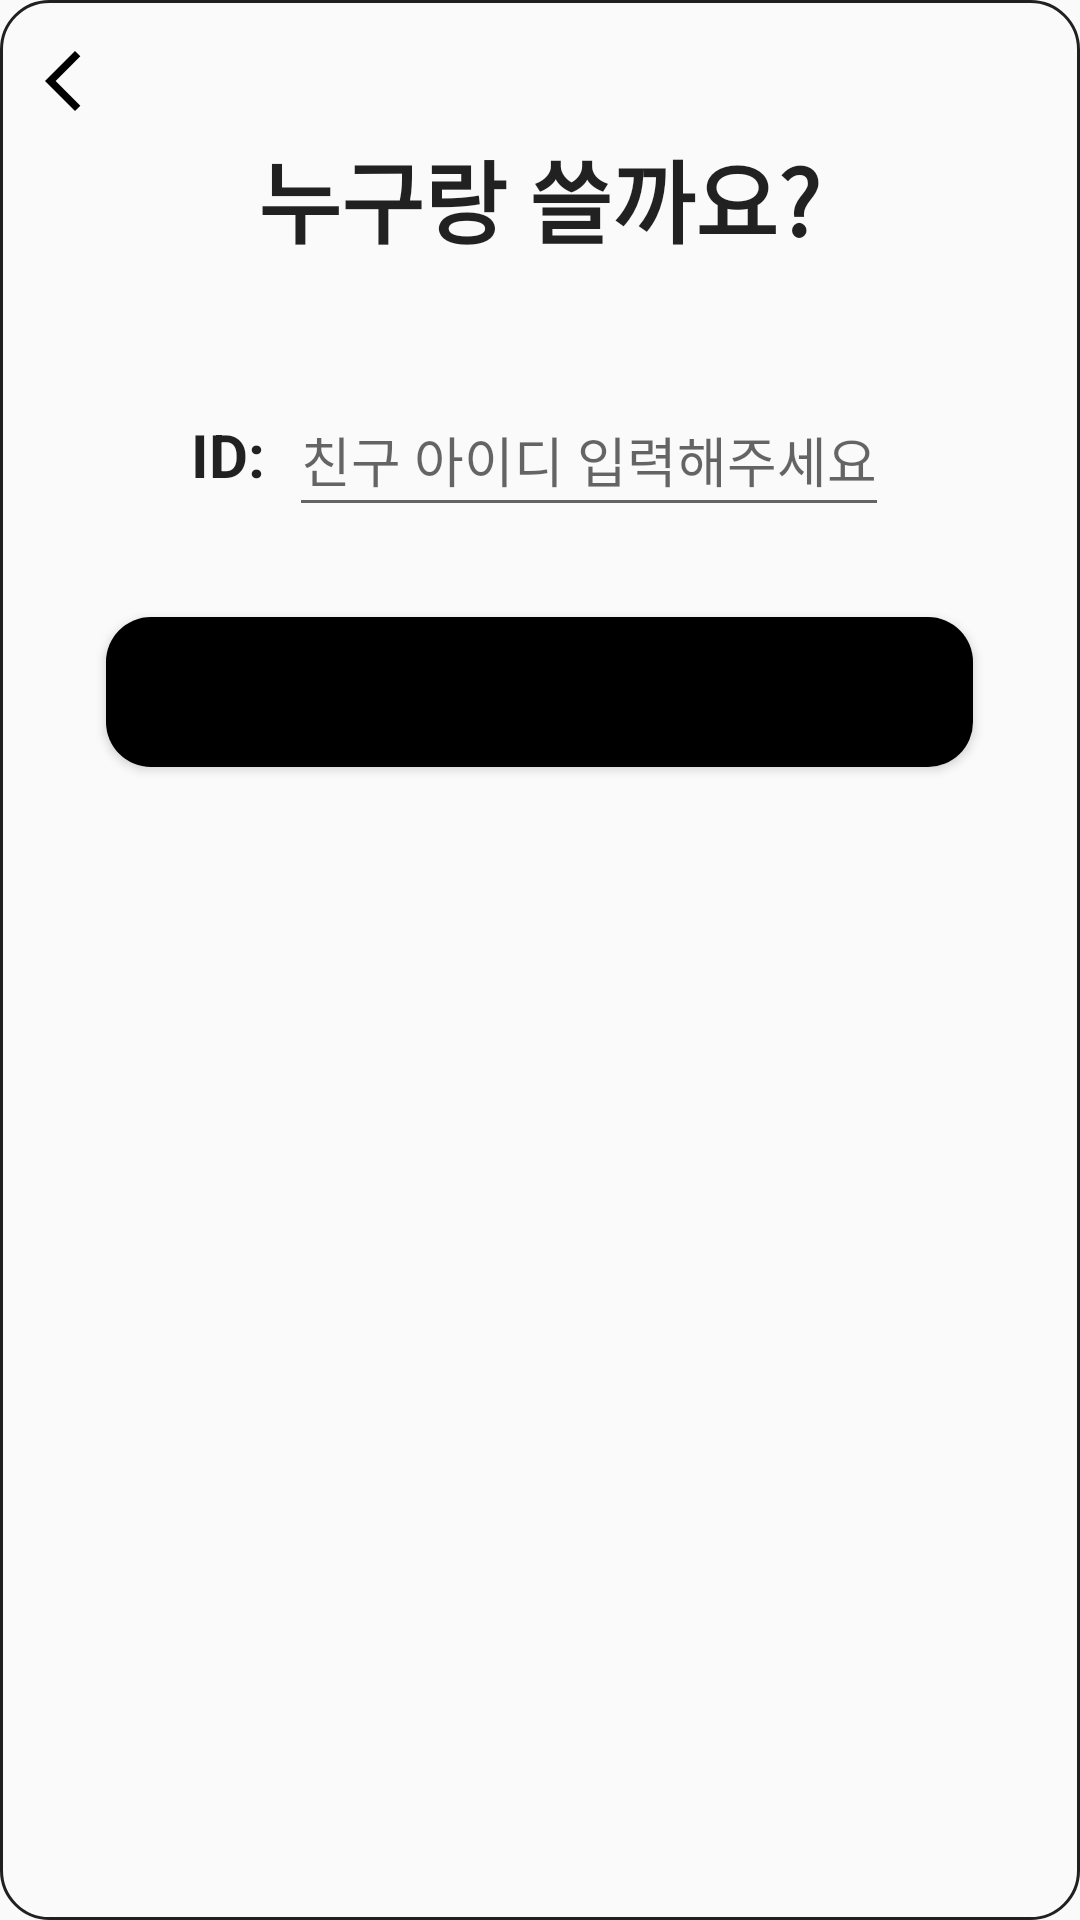

Produce the Android XML layout that renders to this screen, including the resource entries it uses.
<!-- AndroidManifest.xml: application theme Theme.Dearlog -->
<!-- res/layout/dialog_connect_friend.xml -->
<?xml version="1.0" encoding="utf-8"?>
<LinearLayout xmlns:android="http://schemas.android.com/apk/res/android"
    android:layout_width="match_parent"
    android:layout_height="300dp"
    android:orientation="vertical"
    android:background="@drawable/dialog_background"
    android:layout_gravity="center"
    android:gravity="center_horizontal">

    
    <ImageButton
        android:id="@+id/btn_back"
        android:layout_width="wrap_content"
        android:layout_height="wrap_content"
        android:src="@drawable/ic_arrow_back"
        android:background="@android:color/transparent"
        android:layout_marginTop="15dp"
        android:layout_marginStart="15dp"
        android:layout_gravity="start"
        android:contentDescription="뒤로가기"/>

    
    <TextView
        android:id="@+id/tv_dialog_title"
        android:layout_width="wrap_content"
        android:layout_height="wrap_content"
        android:text="누구랑 쓸까요?"
        style="@style/DialogTitleText"
        android:layout_marginTop="5dp"/>

    
    <LinearLayout
        android:layout_width="wrap_content"
        android:layout_height="wrap_content"
        android:orientation="horizontal"
        android:layout_marginTop="40dp"
        android:layout_gravity="center_horizontal">

        <TextView
            android:layout_width="wrap_content"
            android:layout_height="wrap_content"
            android:text="ID:"
            android:textSize="20sp"
            android:textStyle="bold"
            android:textColor="?android:textColorPrimary"
            android:layout_gravity="center_vertical"
            android:layout_marginEnd="8dp" />

        <EditText
            android:id="@+id/et_friend_id"
            android:layout_width="200dp"
            android:layout_height="wrap_content"
            android:minHeight="48dp"
            android:hint="친구 아이디 입력해주세요"
            android:textColorHint="?android:textColorSecondary"
            android:inputType="text"/>
    </LinearLayout>

    
    <Button
        android:id="@+id/btn_connect"
        android:layout_width="289dp"
        android:layout_height="50dp"
        android:text="확인"
        style="@style/ButtonText"
        android:background="@drawable/button_rounded"
        android:layout_marginTop="30dp" />

</LinearLayout>
<!-- resources referenced by this layout -->
<resources>
  <!-- drawable button_rounded (drawable) -->
  <shape xmlns:android="http://schemas.android.com/apk/res/android"
      android:shape="rectangle">
      <solid android:color="@color/black"/>
      <corners android:radius="15dp"/>
  </shape>
  <!-- drawable dialog_background (drawable) -->
  <?xml version="1.0" encoding="utf-8"?>
  <shape xmlns:android="http://schemas.android.com/apk/res/android"
      android:shape="rectangle">
  
      <solid android:color="?android:colorBackground" />
      <corners android:radius="16dp" />
      <stroke
          android:width="1dp"
          android:color="?android:textColorPrimary" />
  </shape>
  <!-- drawable ic_arrow_back (drawable) -->
  <vector xmlns:android="http://schemas.android.com/apk/res/android"
      android:width="24dp"
      android:height="24dp"
      android:viewportWidth="24"
      android:viewportHeight="24">
      <path
          android:fillColor="#000000"
          android:pathData="M10,22 L0,12 L10,2 L11.775,3.775 L3.55,12 L11.775,20.225 L10,22 Z"/>
  </vector>
  <style name="ButtonText">
          <item name="android:textStyle">bold</item>
          <item name="android:textSize">20sp</item>
          <item name="android:textColor">?attr/colorOnPrimary</item>
      </style>
  <style name="DialogTitleText">
          <item name="android:textSize">30sp</item>
          <item name="android:textStyle">bold</item>
          <item name="android:textColor">?android:textColorPrimary</item>
          <item name="android:layout_gravity">center_horizontal</item>
      </style>
  <style name="Theme.Dearlog" parent="Base.Theme.Dearlog" />
  <color name="black">#FF000000</color>
  <style name="Base.Theme.Dearlog" parent="Theme.AppCompat.Light">
          
          
      </style>
</resources>
